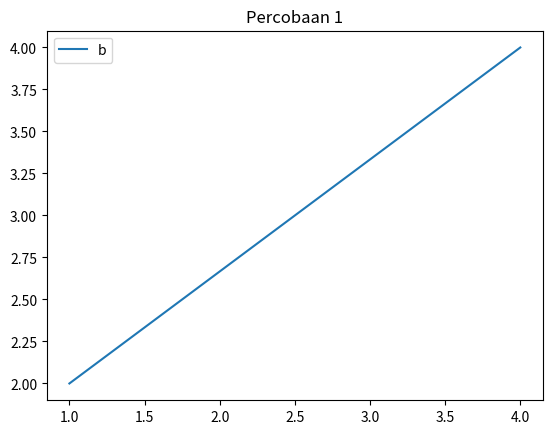
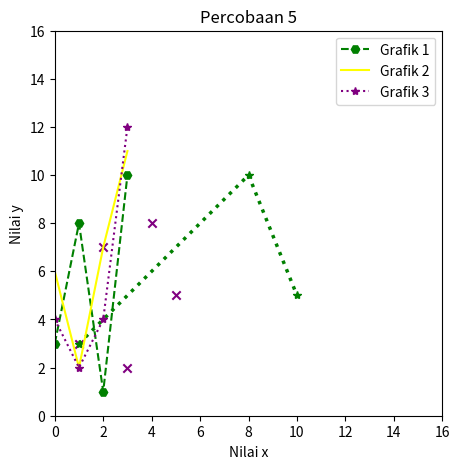

The matplotlib source for these figures, in order:
# -*- coding: utf-8 -*-
"""Modul 5

Automatically generated by Colaboratory.

Original file is located at
    https://colab.research.google.com/<link-removed>
"""

#latihan 1
import matplotlib.pyplot as plt
import numpy as np

xpointsbaru= np.array([1,4])
ypointsbaru= np.array([2,4])

plt.plot(xpointsbaru,ypointsbaru)
plt.legend("b")
plt.title("Percobaan 1")
plt.show()

#latihan 2
import matplotlib.pyplot as plt
import numpy as np

xpoints = np.array([1, 8, 10])
ypoints = np.array([3, 10, 5])

plt.figure(figsize=(5, 5))
plt.legend(loc="upper left")
plt.title("Percobaan 2")
plt.xlabel("This is Label Exis X")
plt.ylabel("This is Label Exis Y")
plt.plot(xpoints, ypoints, marker="*", color="green", ls="dotted", linewidth="2.5")

plt.xlim([0, 16])
plt.ylim([0, 16])
plt.show()

#latihan 3
import matplotlib.pyplot as plt
import numpy as np

y1 = np.array([3, 8, 1, 10])
y2 = np.array([6, 2, 7, 11])
y3 = np.array([4, 2, 4, 12])

plt.plot(y1, label="Grafik 1", marker="H", color="green", ls="dashed")
plt.plot(y2, label="Grafik 2", color="yellow")
plt.plot(y3, label="Grafik 3", marker="*", ls="dotted", color="purple")

plt.title('Percobaan 3')
plt.xlabel('Nilai x')
plt.ylabel('Nilai y')

plt.legend()
plt.show()

#latihan 4
import matplotlib.pyplot as plt

x = [1, 2, 3, 4, 5]
y = [3, 7, 2, 8, 5]

plt.scatter(x, y, label="sX", marker="x", color="purple")
plt.title("Percobaan 4")

plt.show()

#latihan 5
from matplotlib import pyplot as plt
from numpy.random import normal
from numpy import mean, std
from scipy.stats import norm


sample = normal(loc=50, scale=5, size=1000)
plt.hist(sample, bins=10)
plt.title("Percobaan 5")
plt.show()

sample_mean = mean(sample)
sample_std = std(sample)
print("Mean=%.3f \nStandard Deviation=%.3f" % (sample_mean, sample_std))

dist = norm(sample_mean, sample_std)
dist

values = [value for value in range(30, 70)]
probabilitas = [dist.pdf(value) for value in values]
probabilitas

plt.hist(sample, bins=10, density=True)
plt.plot(values, probabilitas)
plt.show()